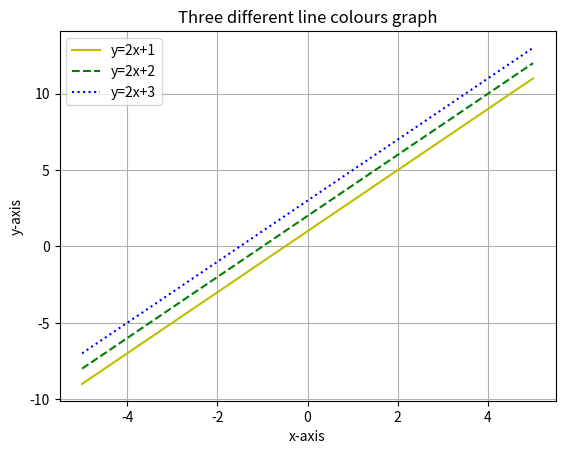

This chart was generated by the following Python code:
import numpy as np
import matplotlib.pyplot as plt
x = np.linspace(-5, 5, 100)
y1 = 2*x + 1
y2 = 2*x + 2
y3 = 2*x + 3

plt.plot(x, y1, 'y-', label='y=2x+1')
plt.plot(x, y2, 'g--', label='y=2x+2')
plt.plot(x, y3, 'b:', label='y=2x+3')
plt.title("Three different line colours graph")
plt.xlabel("x-axis")
plt.ylabel("y-axis")
plt.legend()
plt.grid(True)
plt.show()